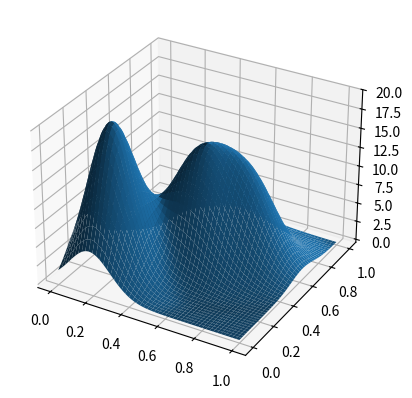

Write the Python code that produced this figure.
import numpy as np
import matplotlib.pyplot as plt
from scipy.stats import multivariate_normal

nin = 2
nout = 2
nfunc = 5
peakedness = 100
d = 1

def plot2d(mus, covs): # we implicitly assume nout = 1
    x1,x2 = np.mgrid[0:d:.001, 0:d:.001]
    pos = np.dstack((x1,x2))

    y = f_scalar(pos, mus, covs)

    fig, ax = plt.subplots(subplot_kw={"projection": "3d"})
    ax.plot_surface(x1,x2,y, vmin=y.min() * 2)

    plt.show()

def generate_mv_gaussians(nfunc, nin, d):
    mus = d * np.random.rand(nfunc, nin)
    covs = np.zeros((nfunc, nin, nin))
    for i in range(0, nfunc):
        covs[i] = np.diag(0.01 + np.random.rand(nin)/peakedness)

    print(np.shape(mus))
    return mus, covs

def gen_mv_gaussians_multi_out(nfunc, nin, nout, d):
    muss = np.zeros((nfunc, nin, nout))
    covss = np.zeros((nfunc, nin, nin, nout))

    for i in range(0, nout):
        muss[..., i], covss[..., i] = generate_mv_gaussians(nfunc, nin, d)
    
    return muss, covss

def f_vector(x, muss, covss):
    y = np.zeros(nout)
    for i in range(0, nout):
        y[i] = f_scalar(x, muss[..., i], covss[..., i])

    return y

def f_scalar(x, mus, covs):
    y = 0
    
    for vals in zip(mus, covs):
        rv = multivariate_normal(vals[0], vals[1])
        y += rv.pdf(x)

    return y

# mus, covs = generate_mv_gaussians(nfunc, nin, d)
muss, covss = gen_mv_gaussians_multi_out(nfunc, nin, nout, d)
mus = muss[..., 0]
covs = covss[..., 0]
print(np.shape(muss[..., 0]))
print(f_scalar((0.5, 0.5), mus, covs))
print(f_vector((0.5, 0.5), muss, covss))

plot2d(mus, covs)
